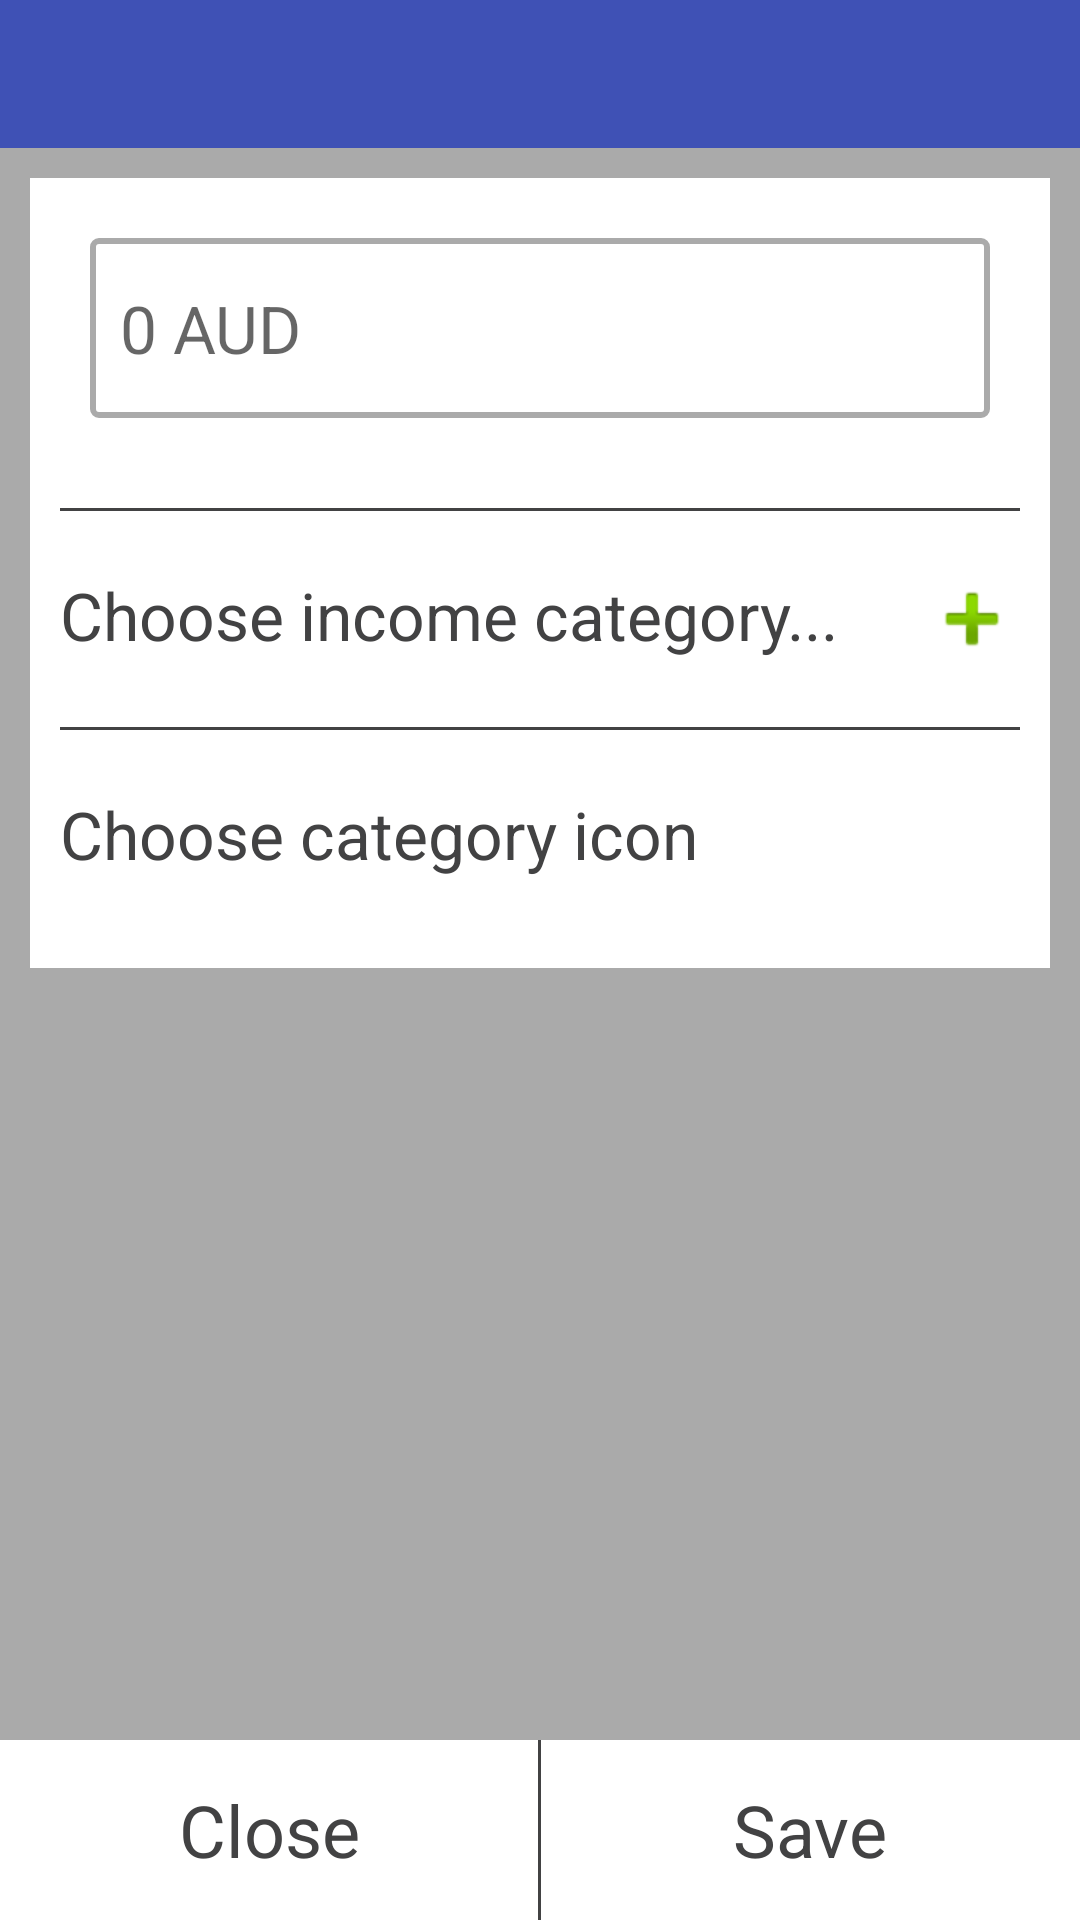

Write the Android layout XML for this screen, with the resource values it uses.
<!-- AndroidManifest.xml: application theme AppTheme -->
<!-- res/layout/fragment_add_income.xml -->
<?xml version="1.0" encoding="utf-8"?>
<layout xmlns:android="http://schemas.android.com/apk/res/android"
    xmlns:app="http://schemas.android.com/apk/res-auto"
    xmlns:tools="http://schemas.android.com/tools">

    <data>

        <variable
            name="viewModel"
            type="com.mywallet.viewmodel.TransactionViewModel" />
    </data>

    <androidx.constraintlayout.widget.ConstraintLayout
        android:layout_width="match_parent"
        android:layout_height="match_parent"
        android:background="@android:color/darker_gray">

        <RelativeLayout
            android:id="@+id/relativeLayout"
            android:layout_width="0dp"
            android:layout_height="wrap_content"
            android:layout_gravity="bottom"
            android:background="@color/colorPrimary"
            android:padding="10dp"
            app:layout_constraintEnd_toEndOf="parent"
            app:layout_constraintStart_toStartOf="parent"
            app:layout_constraintTop_toTopOf="parent">

            <TextView
                android:layout_width="match_parent"
                android:layout_height="wrap_content"
                android:text="@{viewModel.displayDate}"
                android:textColor="@android:color/white"
                android:textSize="22sp" />

        </RelativeLayout>

        <LinearLayout
            android:layout_width="match_parent"
            android:layout_height="wrap_content"
            android:layout_margin="10dp"
            android:background="@android:color/white"
            android:orientation="vertical"
            android:padding="10dp"
            app:layout_constraintTop_toBottomOf="@id/relativeLayout">

            <EditText
                android:id="@+id/et_expense_category_name"
                android:layout_width="match_parent"
                android:layout_height="60dp"
                android:layout_margin="10dp"
                android:background="@drawable/text_entry"
                android:hint="0 AUD"
                android:inputType="numberDecimal"
                android:padding="10dp"
                android:textColor="@color/text"
                android:textSize="@dimen/small_text_size" />

            <View
                android:layout_width="match_parent"
                android:layout_height="1dp"
                android:layout_marginTop="20dp"
                android:background="@color/text" />

            <TextView
                android:layout_width="match_parent"
                android:layout_height="wrap_content"
                android:layout_marginTop="20dp"
                android:text="@string/label_choose_income_category"
                android:textColor="@color/text"
                android:textSize="@dimen/small_text_size"
                android:drawableEnd="@android:drawable/ic_input_add"/>

            <View
                android:layout_width="match_parent"
                android:layout_height="1dp"
                android:layout_marginTop="20dp"
                android:background="@color/text" />

            <TextView
                android:layout_width="match_parent"
                android:layout_height="wrap_content"
                android:layout_marginTop="20dp"
                android:layout_marginBottom="20dp"
                android:text="@string/label_choose_category_icon"
                android:textColor="@color/text"
                android:textSize="@dimen/small_text_size" />

        </LinearLayout>

        <LinearLayout
            android:layout_width="match_parent"
            android:layout_height="@dimen/bottom_layout_height"
            android:background="@android:color/white"
            android:orientation="horizontal"
            android:weightSum="2"
            app:layout_constraintBottom_toBottomOf="parent"
            app:layout_constraintEnd_toEndOf="parent">

            <TextView
                android:id="@+id/tv_close"
                android:layout_width="0dp"
                android:layout_height="wrap_content"
                android:layout_gravity="center"
                android:layout_weight="1"
                android:gravity="center"
                android:text="@string/label_close"
                android:textColor="@color/text"
                android:textSize="@dimen/medium_text_size" />

            <View
                android:layout_width="1dp"
                android:layout_height="wrap_content"
                android:layout_marginTop="0dp"
                android:background="@color/text" />

            <TextView
                android:id="@+id/tv_save"
                android:layout_width="0dp"
                android:layout_height="wrap_content"
                android:layout_gravity="center"
                android:layout_weight="1"
                android:gravity="center"
                android:text="@string/label_save"
                android:textColor="@color/text"
                android:textSize="@dimen/medium_text_size" />

        </LinearLayout>




    </androidx.constraintlayout.widget.ConstraintLayout>

</layout>
<!-- resources referenced by this layout -->
<resources>
  <color name="colorPrimary">#3F51B5</color>
  <color name="text">#424243</color>
  <dimen name="bottom_layout_height">60dp</dimen>
  <dimen name="medium_text_size">24sp</dimen>
  <dimen name="small_text_size">22sp</dimen>
  <!-- drawable text_entry (drawable) -->
  <shape xmlns:android="http://schemas.android.com/apk/res/android"
      android:shape="rectangle">
      <solid android:color="@android:color/background_light" />
      <stroke
          android:width="2dp"
          android:color="@android:color/darker_gray" />
  
      <corners android:radius="2dp" />
  
      <padding
          android:bottom="10dp"
          android:left="1dp"
          android:right="1dp"
          android:top="10dp" />
  </shape>
  <string name="label_choose_category_icon">Choose category icon</string>
  <string name="label_choose_income_category">Choose income category...</string>
  <string name="label_close">Close</string>
  <string name="label_save">Save</string>
  <style name="AppTheme" parent="Theme.AppCompat.Light.DarkActionBar">
          
          <item name="colorPrimary">@color/colorPrimary</item>
          <item name="colorPrimaryDark">@color/colorPrimaryDark</item>
          <item name="colorAccent">@color/colorAccent</item>
      </style>
  <color name="colorPrimaryDark">#303F9F</color>
  <color name="colorAccent">#e86525</color>
</resources>
